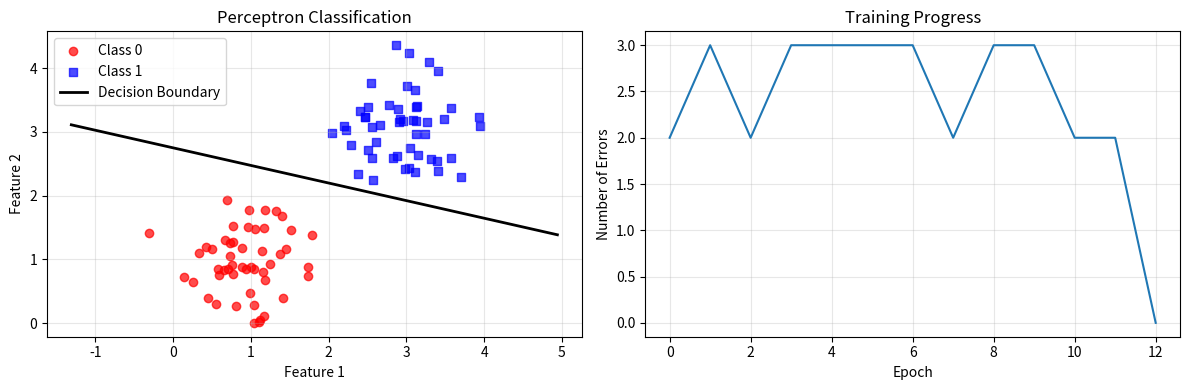

The matplotlib source for this figure: (Note: this script raises an exception after producing the figure.)
"""
Perceptron Implementation
Author: AI Lab
Description: Simple perceptron for binary classification
"""

import numpy as np
import matplotlib.pyplot as plt


class Perceptron:
    def __init__(self, learning_rate=0.01, max_iterations=1000):
        self.learning_rate = learning_rate
        self.max_iterations = max_iterations
        self.weights = None
        self.bias = None
        self.errors = []
    
    def activation_function(self, x):
        """Step function activation"""
        return np.where(x >= 0, 1, 0)
    
    def fit(self, X, y):
        """Train the perceptron"""
        n_samples, n_features = X.shape
        
        # Initialize weights and bias
        self.weights = np.zeros(n_features)
        self.bias = 0
        
        # Training loop
        for epoch in range(self.max_iterations):
            errors = 0
            
            for i in range(n_samples):
                # Forward pass
                linear_output = np.dot(X[i], self.weights) + self.bias
                prediction = self.activation_function(linear_output)
                
                # Update weights if prediction is wrong
                error = y[i] - prediction
                if error != 0:
                    self.weights += self.learning_rate * error * X[i]
                    self.bias += self.learning_rate * error
                    errors += 1
            
            self.errors.append(errors)
            
            # If no errors, we've converged
            if errors == 0:
                print(f"Converged after {epoch + 1} epochs")
                break
        
        return self
    
    def predict(self, X):
        """Make predictions"""
        linear_output = np.dot(X, self.weights) + self.bias
        return self.activation_function(linear_output)
    
    def score(self, X, y):
        """Calculate accuracy"""
        predictions = self.predict(X)
        return np.mean(predictions == y)


def generate_linearly_separable_data(n_samples=100, random_state=42):
    """Generate linearly separable data for binary classification"""
    np.random.seed(random_state)
    
    # Generate two classes
    class_0 = np.random.normal([1, 1], 0.5, (n_samples//2, 2))
    class_1 = np.random.normal([3, 3], 0.5, (n_samples//2, 2))
    
    X = np.vstack([class_0, class_1])
    y = np.hstack([np.zeros(n_samples//2), np.ones(n_samples//2)])
    
    return X, y


def demonstrate_perceptron():
    """Demonstrate perceptron with sample data"""
    print("=== Perceptron Demonstration ===")
    
    # Generate sample data
    X, y = generate_linearly_separable_data(100)
    print(f"Generated {len(X)} data points for binary classification")
    
    # Create and train perceptron
    perceptron = Perceptron(learning_rate=0.1, max_iterations=1000)
    perceptron.fit(X, y)
    
    # Make predictions
    predictions = perceptron.predict(X)
    accuracy = perceptron.score(X, y)
    
    print(f"\nTraining completed:")
    print(f"Final weights: {perceptron.weights}")
    print(f"Final bias: {perceptron.bias:.4f}")
    print(f"Accuracy: {accuracy:.4f}")
    
    # Plot results
    try:
        plt.figure(figsize=(12, 4))
        
        # Plot data and decision boundary
        plt.subplot(1, 2, 1)
        
        # Plot data points
        class_0_idx = y == 0
        class_1_idx = y == 1
        plt.scatter(X[class_0_idx, 0], X[class_0_idx, 1], c='red', marker='o', label='Class 0', alpha=0.7)
        plt.scatter(X[class_1_idx, 0], X[class_1_idx, 1], c='blue', marker='s', label='Class 1', alpha=0.7)
        
        # Plot decision boundary
        x_min, x_max = X[:, 0].min() - 1, X[:, 0].max() + 1
        if perceptron.weights[1] != 0:
            x_boundary = np.array([x_min, x_max])
            y_boundary = -(perceptron.weights[0] * x_boundary + perceptron.bias) / perceptron.weights[1]
            plt.plot(x_boundary, y_boundary, 'k-', linewidth=2, label='Decision Boundary')
        
        plt.xlabel('Feature 1')
        plt.ylabel('Feature 2')
        plt.title('Perceptron Classification')
        plt.legend()
        plt.grid(True, alpha=0.3)
        
        # Plot training errors
        plt.subplot(1, 2, 2)
        plt.plot(perceptron.errors)
        plt.xlabel('Epoch')
        plt.ylabel('Number of Errors')
        plt.title('Training Progress')
        plt.grid(True, alpha=0.3)
        
        plt.tight_layout()
        plt.savefig('/tmp/perceptron_demo.png', dpi=100, bbox_inches='tight')
        plt.show()
        print("\nPlot saved as '/tmp/perceptron_demo.png'")
        
    except ImportError:
        print("\nMatplotlib not available. Skipping visualization.")
    
    # Test with new data points
    test_points = np.array([[0.5, 0.5], [2, 2], [3.5, 3.5], [1.5, 2.5]])
    test_predictions = perceptron.predict(test_points)
    
    print(f"\nPredictions for test points:")
    for i, (point, pred) in enumerate(zip(test_points, test_predictions)):
        print(f"Point {point} -> Class {pred}")


def demonstrate_xor_limitation():
    """Demonstrate that perceptron cannot solve XOR problem"""
    print("\n=== XOR Problem (Perceptron Limitation) ===")
    
    # XOR data
    X_xor = np.array([[0, 0], [0, 1], [1, 0], [1, 1]])
    y_xor = np.array([0, 1, 1, 0])  # XOR truth table
    
    print("XOR problem:")
    print("Input -> Output")
    for i in range(len(X_xor)):
        print(f"{X_xor[i]} -> {y_xor[i]}")
    
    # Try to train perceptron on XOR
    perceptron_xor = Perceptron(learning_rate=0.1, max_iterations=100)
    perceptron_xor.fit(X_xor, y_xor)
    
    predictions_xor = perceptron_xor.predict(X_xor)
    accuracy_xor = perceptron_xor.score(X_xor, y_xor)
    
    print(f"\nPerceptron predictions: {predictions_xor}")
    print(f"Expected outputs:       {y_xor}")
    print(f"Accuracy: {accuracy_xor:.4f}")
    print("Note: Perceptron cannot solve XOR (not linearly separable)")


if __name__ == "__main__":
    demonstrate_perceptron()
    demonstrate_xor_limitation()
